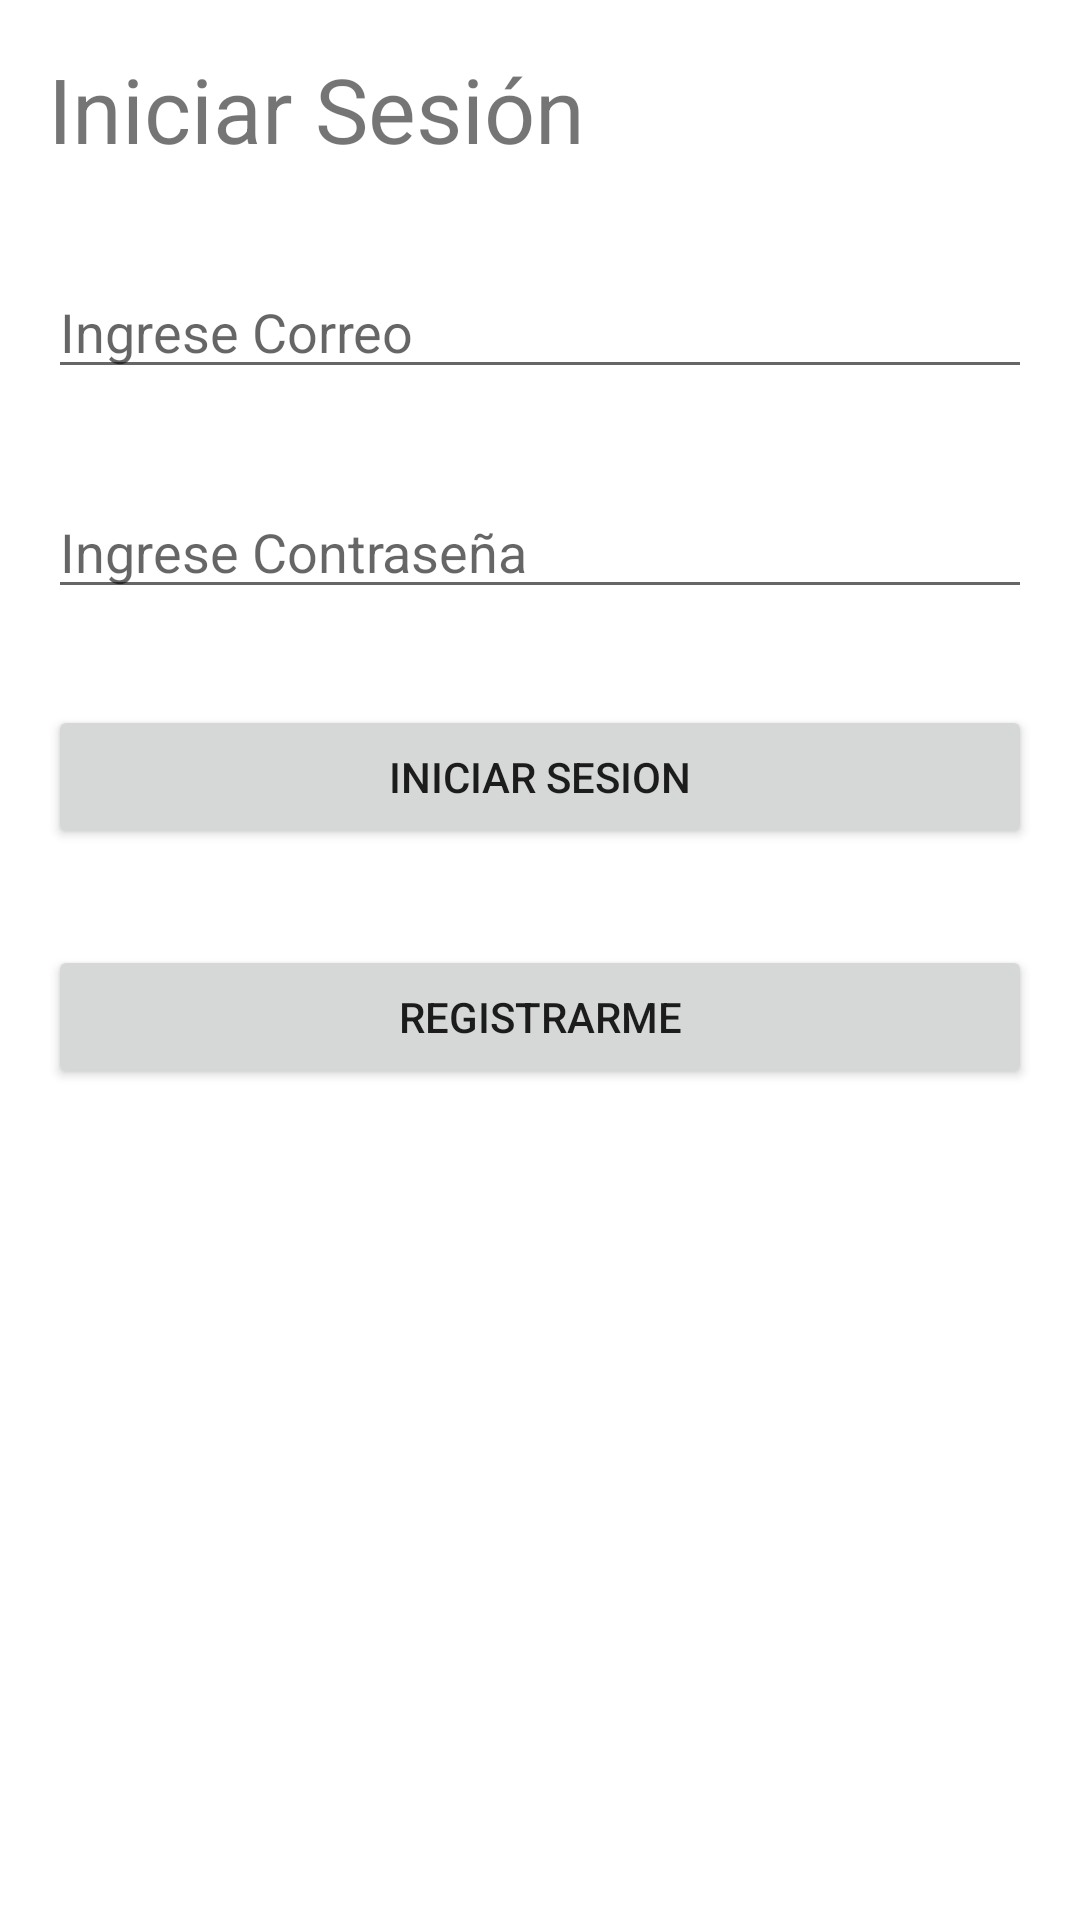

The Android layout XML behind this screen, and the referenced resources:
<!-- AndroidManifest.xml: application theme Theme.AndroidJetpack -->
<!-- res/layout/activity_login.xml -->
<?xml version="1.0" encoding="utf-8"?>
<layout >
    <LinearLayout xmlns:android="http://schemas.android.com/apk/res/android"
        xmlns:app="http://schemas.android.com/apk/res-auto"
        xmlns:tools="http://schemas.android.com/tools"
        android:orientation="vertical"
        android:layout_width="match_parent"
        android:layout_height="match_parent"
        tools:context=".LoginActivity">

        <TextView
            android:text="Iniciar Sesión"
            android:layout_margin="16dp"
            android:textSize="30sp"
            android:layout_width="match_parent"
            android:layout_height="wrap_content">

        </TextView>

        <TextView
            android:visibility="gone"
            android:id="@+id/txvId"
            android:text="ID"
            android:layout_margin="16dp"
            android:textSize="30sp"
            android:layout_width="match_parent"
            android:layout_height="wrap_content">

        </TextView>

        <TextView
            android:visibility="gone"
            android:id="@+id/txvCorreo"
            android:text="CORREO"
            android:layout_margin="16dp"
            android:textSize="30sp"
            android:layout_width="match_parent"
            android:layout_height="wrap_content">

        </TextView>



        <EditText
            android:id="@+id/edtxCorreo"
            android:hint="Ingrese Correo"
            android:inputType="textEmailAddress"
            android:layout_margin="16dp"
            android:layout_width="match_parent"
            android:layout_height="wrap_content">

        </EditText>

        <EditText
            android:id="@+id/edtxContrasena"
            android:hint="Ingrese Contraseña"
            android:inputType="textPassword"
            android:layout_margin="16dp"
            android:layout_width="match_parent"
            android:layout_height="wrap_content">

        </EditText>

        <Button
            android:id="@+id/botonIniciarSesion"
            android:text="Iniciar Sesion"
            android:layout_margin="16dp"
            android:layout_width="match_parent"
            android:layout_height="wrap_content">
        </Button>

        <Button
            android:id="@+id/botonRegistro"
            android:layout_margin="16dp"
            android:text="Registrarme"
            android:layout_width="match_parent"
            android:layout_height="wrap_content">

        </Button>

        <Button
            android:visibility="gone"
            android:id="@+id/botonCerrarSesion"
            android:layout_margin="16dp"
            android:text="Cerrar Sesion"
            android:layout_width="match_parent"
            android:layout_height="wrap_content">

        </Button>







    </LinearLayout>
</layout>
<!-- resources referenced by this layout -->
<resources>
  <style name="Theme.AndroidJetpack" parent="Theme.MaterialComponents.DayNight.DarkActionBar">
          
          <item name="colorPrimary">@color/purple_500</item>
          <item name="colorPrimaryVariant">@color/purple_700</item>
          <item name="colorOnPrimary">@color/white</item>
          
          <item name="colorSecondary">@color/teal_200</item>
          <item name="colorSecondaryVariant">@color/teal_700</item>
          <item name="colorOnSecondary">@color/black</item>
          
          <item name="android:statusBarColor" tools:targetApi="l">?attr/colorPrimaryVariant</item>
          
      </style>
  <!-- not gathered from this repository: default colours our renderer supplied (Android Studio template values) -->
  <color name="purple_500">#FF6200EE</color>
  <color name="purple_700">#FF3700B3</color>
  <color name="teal_200">#FF03DAC5</color>
  <color name="teal_700">#FF018786</color>
  <color name="black">#FF000000</color>
  <color name="white">#FFFFFFFF</color>
</resources>
